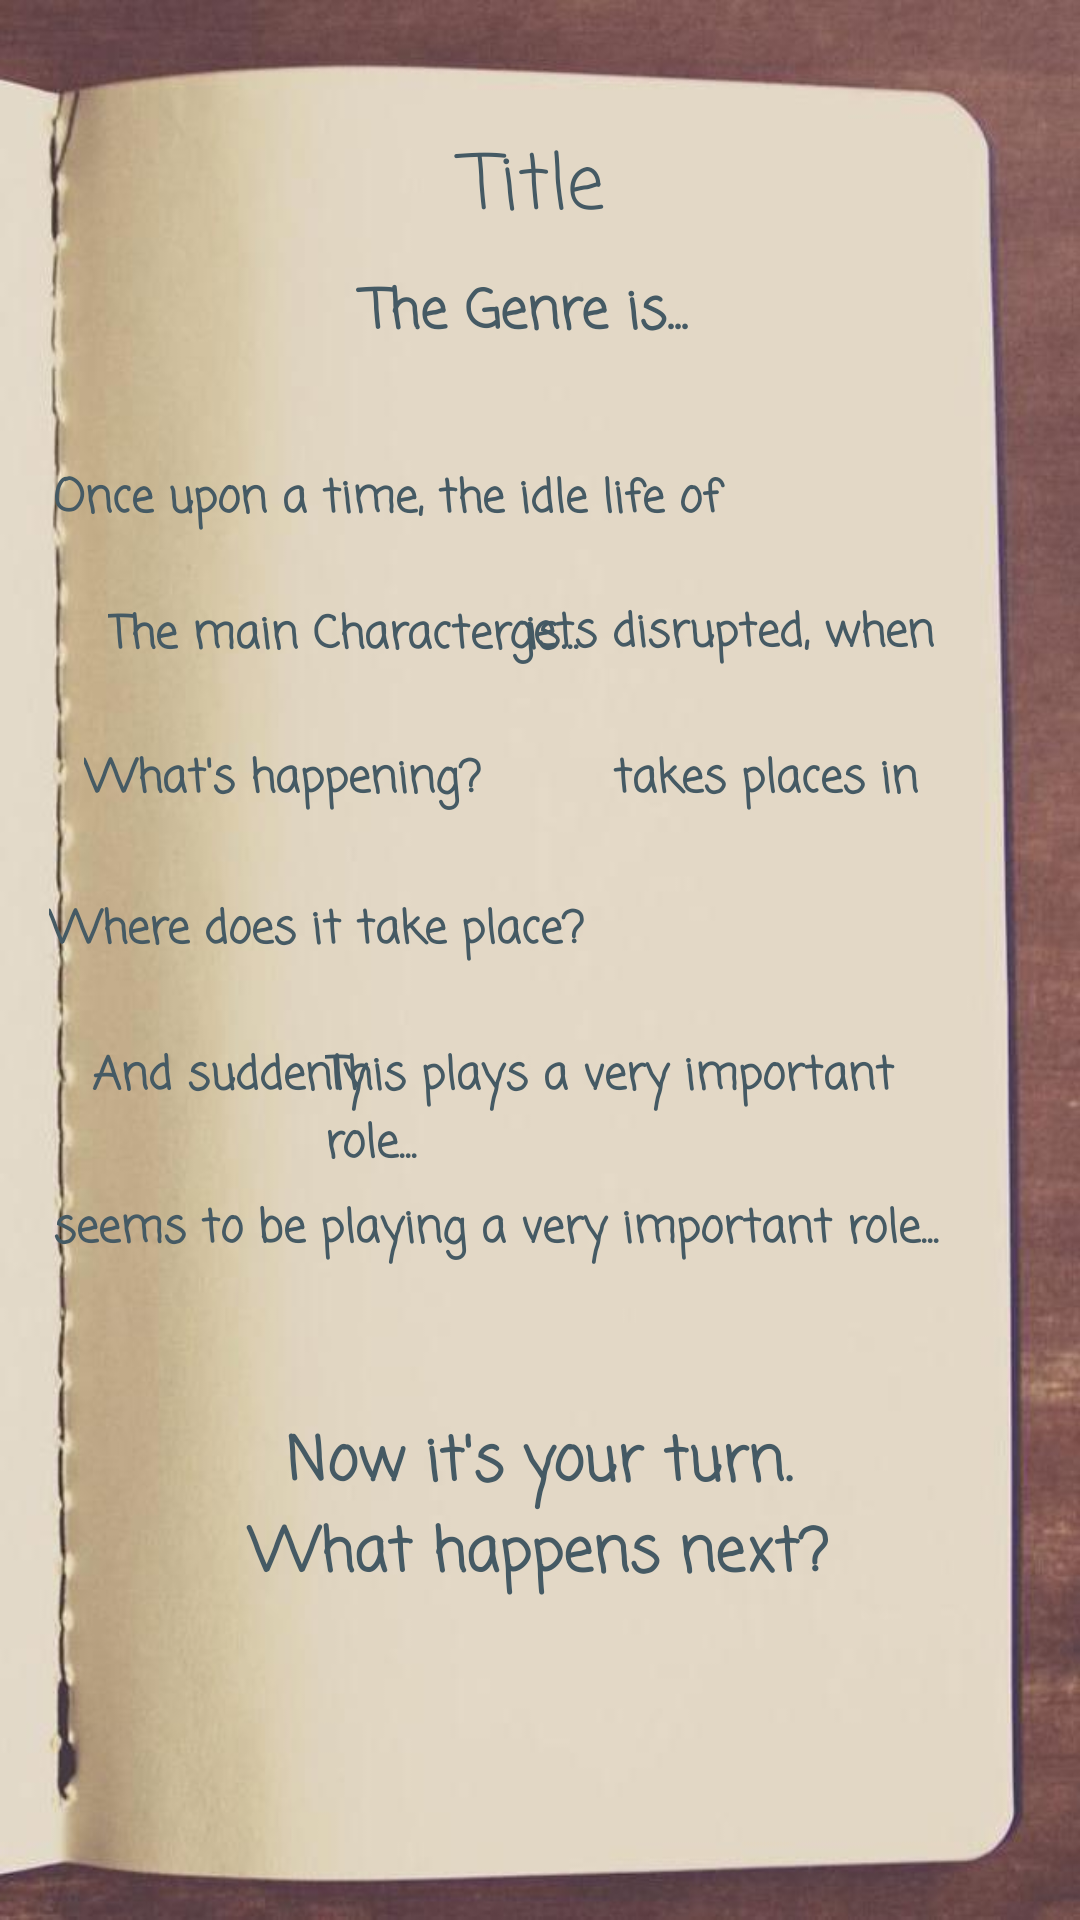

Android layout source for this screen:
<!-- AndroidManifest.xml: application theme Theme.StoryPromptGenerator -->
<!-- res/layout/fragment_detail.xml -->
<?xml version="1.0" encoding="utf-8"?>
<androidx.constraintlayout.widget.ConstraintLayout xmlns:android="http://schemas.android.com/apk/res/android"
    xmlns:app="http://schemas.android.com/apk/res-auto"
    xmlns:tools="http://schemas.android.com/tools"
    android:layout_width="match_parent"
    android:layout_height="match_parent"
    android:background="@drawable/buch"
    tools:context=".CreateNewPromptFragment">


    <TextView
        android:id="@+id/showTitle"
        android:layout_width="341dp"
        android:layout_height="38dp"
        android:fontFamily="casual"
        android:text="@string/title_book"
        android:textAlignment="center"
        android:textColor="#455A64"
        android:textSize="25sp"
        app:layout_constraintBottom_toBottomOf="parent"
        app:layout_constraintEnd_toEndOf="parent"
        app:layout_constraintHorizontal_bias="0.404"
        app:layout_constraintStart_toStartOf="parent"
        app:layout_constraintTop_toTopOf="parent"
        app:layout_constraintVertical_bias="0.072" />

    <TextView
        android:id="@+id/showGenre"
        android:layout_width="209dp"
        android:layout_height="39dp"
        android:fontFamily="casual"
        android:text="@string/the_genre_is"
        android:textAlignment="center"
        android:textColor="#455A64"
        android:textSize="18sp"
        android:textStyle="bold"
        app:layout_constraintBottom_toBottomOf="parent"
        app:layout_constraintEnd_toEndOf="parent"
        app:layout_constraintHorizontal_bias="0.465"
        app:layout_constraintStart_toStartOf="parent"
        app:layout_constraintTop_toTopOf="parent"
        app:layout_constraintVertical_bias="0.151" />

    <TextView
        android:id="@+id/showLocation"
        android:layout_width="319dp"
        android:layout_height="43dp"
        android:fontFamily="casual"
        android:text="@string/where_does_it_take_place"
        android:textColor="#455A64"
        android:textSize="15sp"
        android:textStyle="bold"
        app:layout_constraintBottom_toBottomOf="parent"
        app:layout_constraintEnd_toEndOf="parent"
        app:layout_constraintHorizontal_bias="0.402"
        app:layout_constraintStart_toStartOf="parent"
        app:layout_constraintTop_toTopOf="parent" />

    <TextView
        android:id="@+id/showMainCharacter"
        android:layout_width="174dp"
        android:layout_height="37dp"
        android:layout_marginStart="36dp"
        android:fontFamily="casual"
        android:text="@string/the_main_character_is"
        android:textColor="#455A64"
        android:textSize="15sp"
        android:textStyle="bold"
        app:layout_constraintBottom_toBottomOf="parent"
        app:layout_constraintStart_toStartOf="parent"
        app:layout_constraintTop_toTopOf="parent"
        app:layout_constraintVertical_bias="0.332" />

    <TextView
        android:id="@+id/showEvent"
        android:layout_width="182dp"
        android:layout_height="39dp"
        android:fontFamily="casual"
        android:text="@string/what_s_happening"
        android:textColor="#455A64"
        android:textSize="15sp"
        android:textStyle="bold"
        app:layout_constraintBottom_toBottomOf="parent"
        app:layout_constraintEnd_toEndOf="parent"
        app:layout_constraintHorizontal_bias="0.157"
        app:layout_constraintStart_toStartOf="parent"
        app:layout_constraintTop_toTopOf="parent"
        app:layout_constraintVertical_bias="0.413" />

    <TextView
        android:id="@+id/showKeyElement"
        android:layout_width="209dp"
        android:layout_height="39dp"
        android:fontFamily="casual"
        android:text="@string/this_plays_a_very_important_role"
        android:textColor="#455A64"
        android:textSize="15sp"
        android:textStyle="bold"
        app:layout_constraintBottom_toBottomOf="parent"
        app:layout_constraintEnd_toEndOf="parent"
        app:layout_constraintHorizontal_bias="0.717"
        app:layout_constraintStart_toStartOf="parent"
        app:layout_constraintTop_toTopOf="parent"
        app:layout_constraintVertical_bias="0.578" />

    <TextView
        android:id="@+id/textView1"
        android:layout_width="316dp"
        android:layout_height="39dp"
        android:fontFamily="casual"
        android:text="@string/once_upon_a_time_the_idle_life_of"
        android:textColor="#455A64"
        android:textSize="15sp"
        android:textStyle="bold"
        app:layout_constraintBottom_toBottomOf="parent"
        app:layout_constraintEnd_toEndOf="parent"
        app:layout_constraintHorizontal_bias="0.4"
        app:layout_constraintStart_toStartOf="parent"
        app:layout_constraintTop_toTopOf="parent"
        app:layout_constraintVertical_bias="0.258" />

    <TextView
        android:id="@+id/textView2"
        android:layout_width="145dp"
        android:layout_height="39dp"
        android:fontFamily="casual"
        android:text="@string/gets_disrupted_when"
        android:textColor="#455A64"
        android:textSize="15sp"
        android:textStyle="bold"
        app:layout_constraintBottom_toBottomOf="parent"
        app:layout_constraintEnd_toEndOf="parent"
        app:layout_constraintHorizontal_bias="0.789"
        app:layout_constraintStart_toStartOf="parent"
        app:layout_constraintTop_toTopOf="parent"
        app:layout_constraintVertical_bias="0.332" />

    <TextView
        android:id="@+id/textView3"
        android:layout_width="105dp"
        android:layout_height="39dp"
        android:fontFamily="casual"
        android:text="@string/and_suddenly"
        android:textColor="#455A64"
        android:textSize="15sp"
        android:textStyle="bold"
        app:layout_constraintBottom_toBottomOf="parent"
        app:layout_constraintEnd_toEndOf="parent"
        app:layout_constraintHorizontal_bias="0.12"
        app:layout_constraintStart_toStartOf="parent"
        app:layout_constraintTop_toTopOf="parent"
        app:layout_constraintVertical_bias="0.578" />

    <TextView
        android:id="@+id/textView6"
        android:layout_width="313dp"
        android:layout_height="39dp"
        android:fontFamily="casual"
        android:text="@string/seems_to_be_playing_a_very_important_role"
        android:textColor="#455A64"
        android:textSize="15sp"
        android:textStyle="bold"
        app:layout_constraintBottom_toBottomOf="parent"
        app:layout_constraintEnd_toEndOf="parent"
        app:layout_constraintHorizontal_bias="0.377"
        app:layout_constraintStart_toStartOf="parent"
        app:layout_constraintTop_toTopOf="parent"
        app:layout_constraintVertical_bias="0.663" />

    <TextView
        android:id="@+id/textView4"
        android:layout_width="212dp"
        android:layout_height="65dp"
        android:fontFamily="casual"
        android:text="@string/now_it_s_your_turn_what_happens_next"
        android:textAlignment="center"
        android:textColor="#455A64"
        android:textSize="20sp"
        android:textStyle="bold"
        app:layout_constraintBottom_toBottomOf="parent"
        app:layout_constraintEnd_toEndOf="parent"
        app:layout_constraintHorizontal_bias="0.497"
        app:layout_constraintStart_toStartOf="parent"
        app:layout_constraintTop_toTopOf="parent"
        app:layout_constraintVertical_bias="0.822" />

    <TextView
        android:id="@+id/textView5"
        android:layout_width="117dp"
        android:layout_height="39dp"
        android:fontFamily="casual"
        android:text="@string/takes_places_in"
        android:textAlignment="center"
        android:textColor="#455A64"
        android:textSize="15sp"
        android:textStyle="bold"
        app:layout_constraintBottom_toBottomOf="parent"
        app:layout_constraintEnd_toEndOf="parent"
        app:layout_constraintHorizontal_bias="0.809"
        app:layout_constraintStart_toStartOf="parent"
        app:layout_constraintTop_toTopOf="parent"
        app:layout_constraintVertical_bias="0.413" />


</androidx.constraintlayout.widget.ConstraintLayout>
<!-- resources referenced by this layout -->
<resources>
  <!-- drawable buch: jpg bitmap (drawable-v24, 31379 bytes) -->
  <string name="and_suddenly">And suddenly</string>
  <string name="gets_disrupted_when">gets disrupted, when</string>
  <string name="now_it_s_your_turn_what_happens_next">Now it\'s your turn. What happens next?</string>
  <string name="once_upon_a_time_the_idle_life_of">Once upon a time, the idle life of</string>
  <string name="seems_to_be_playing_a_very_important_role">seems to be playing a very important role...</string>
  <string name="takes_places_in">takes places in</string>
  <string name="the_genre_is">The Genre is...</string>
  <string name="the_main_character_is">The main Character is...</string>
  <string name="this_plays_a_very_important_role">This plays a very important role...</string>
  <string name="title_book">Title</string>
  <string name="what_s_happening">What\'s happening?</string>
  <string name="where_does_it_take_place">Where does it take place?</string>
  <style name="Theme.StoryPromptGenerator" parent="Theme.MaterialComponents.DayNight.DarkActionBar">
          
          <item name="colorPrimary">@color/purple_500</item>
          <item name="colorPrimaryVariant">@color/purple_700</item>
          <item name="colorOnPrimary">@color/white</item>
          
          <item name="colorSecondary">@color/teal_200</item>
          <item name="colorSecondaryVariant">@color/teal_700</item>
          <item name="colorOnSecondary">@color/black</item>
          
          <item name="android:statusBarColor" tools:targetApi="l">?attr/colorPrimaryVariant</item>
          
      </style>
  <color name="purple_500">#FF6200EE</color>
  <color name="purple_700">#FF3700B3</color>
  <color name="white">#FFFFFFFF</color>
  <color name="teal_200">#FF03DAC5</color>
  <color name="teal_700">#FF018786</color>
  <color name="black">#FF000000</color>
</resources>
